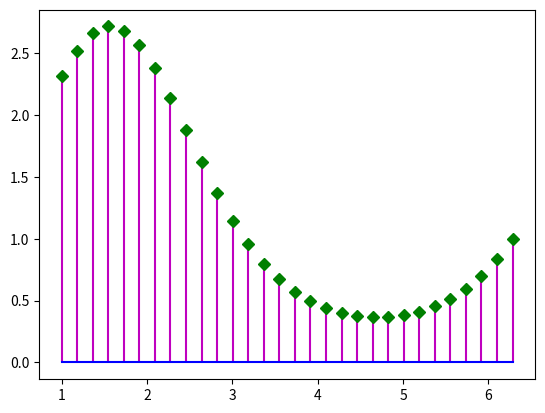

Generate this figure with matplotlib:
# ch20_6.py
import matplotlib.pyplot as plt
import numpy as np

np.random.seed(10)
pts = 30
x = np.linspace(1, 2*np.pi, pts)
y = np.exp(np.sin(x))
plt.stem(x,y,linefmt='m',markerfmt='gD',basefmt='b-')
plt.show()


      
